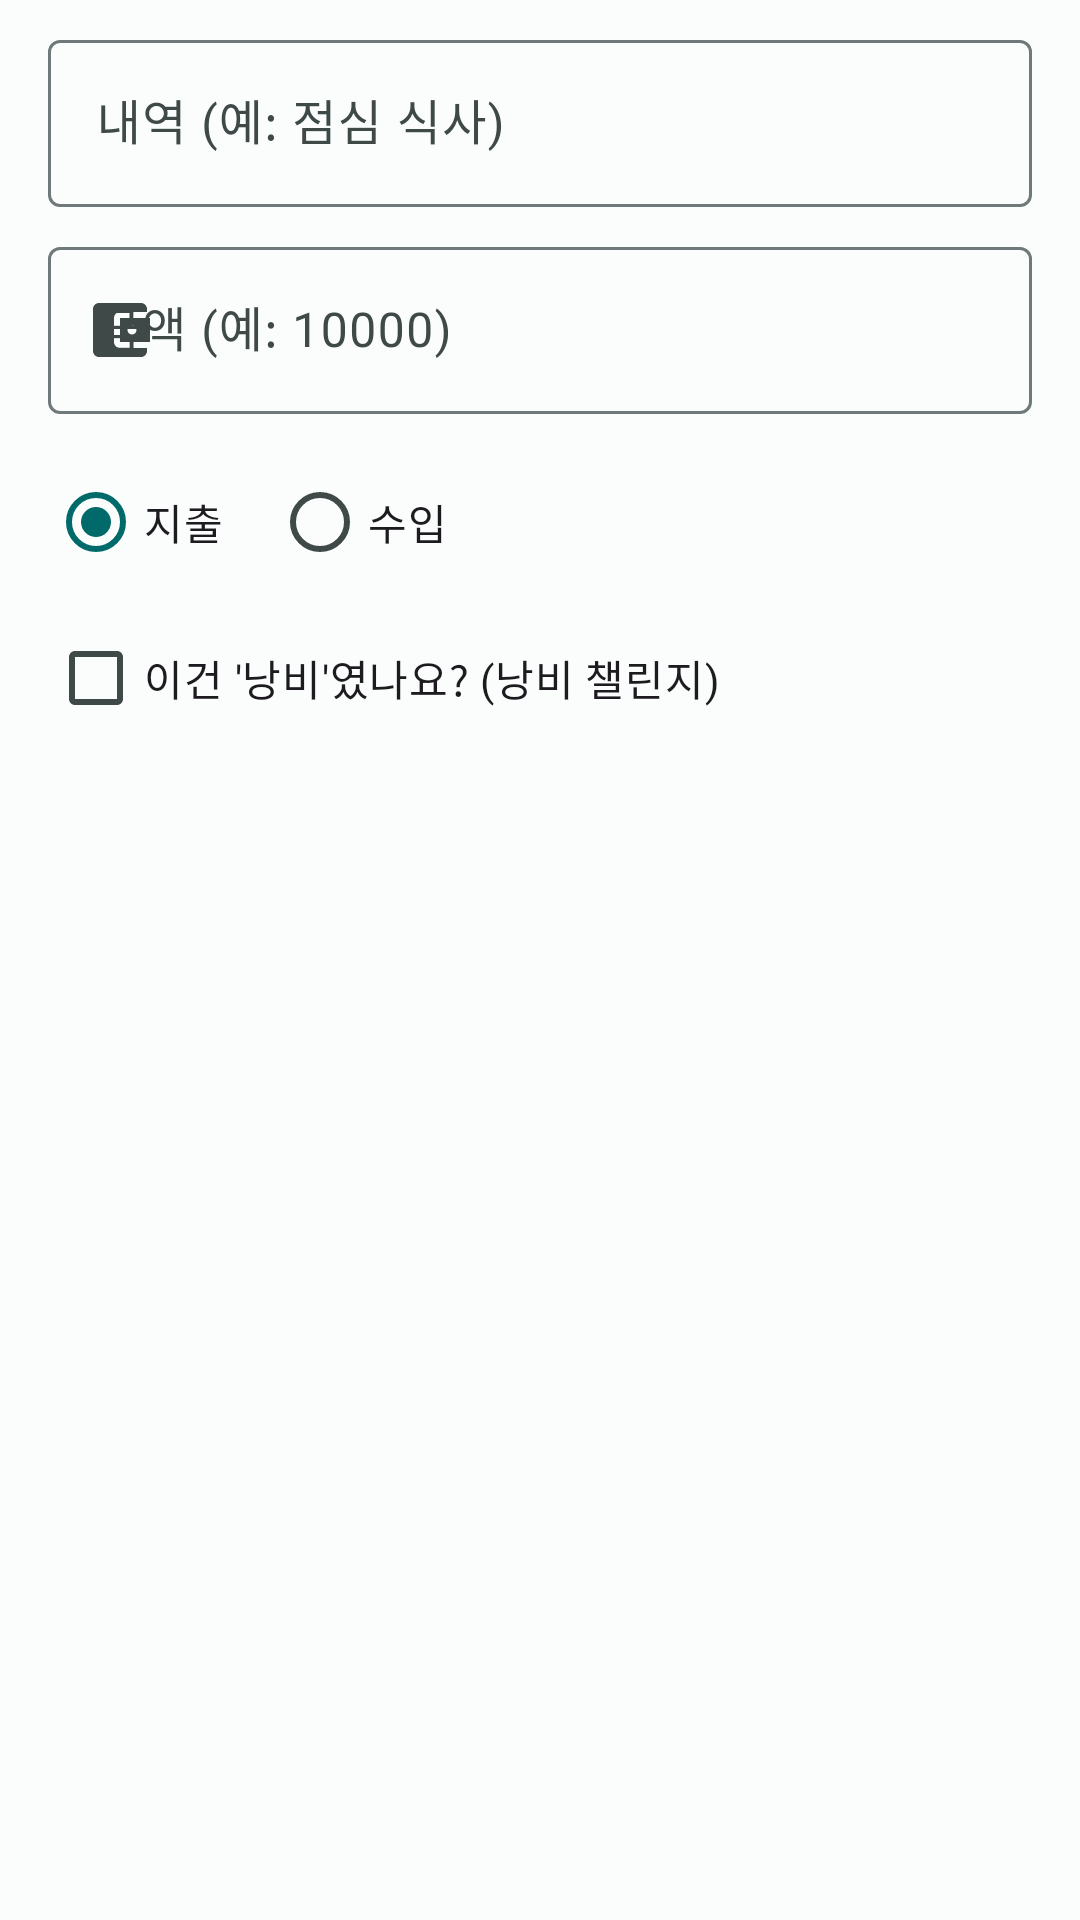

Here is an Android app screen rendered from its layout file. Give the layout XML and the strings, colors and styles it references.
<!-- AndroidManifest.xml: application theme Theme.마이라이프메니저 -->
<!-- res/layout/dialog_add_expense.xml -->
<?xml version="1.0" encoding="utf-8"?>
<ScrollView xmlns:android="http://schemas.android.com/apk/res/android"
    xmlns:app="http://schemas.android.com/apk/res-auto"
    android:layout_width="match_parent"
    android:layout_height="wrap_content"
    android:fillViewport="true">

    <LinearLayout
        android:layout_width="match_parent"
        android:layout_height="wrap_content"
        android:orientation="vertical"
        android:paddingStart="16dp"
        android:paddingTop="8dp"
        android:paddingEnd="16dp"
        android:paddingBottom="16dp">

        
        <com.google.android.material.textfield.TextInputLayout
            android:id="@+id/tilExpenseTitle"
            style="@style/Widget.Material3.TextInputLayout.OutlinedBox"
            android:layout_width="match_parent"
            android:layout_height="wrap_content"
            android:hint="@string/hint_expense_title">

            <com.google.android.material.textfield.TextInputEditText
                android:id="@+id/etExpenseTitle"
                android:layout_width="match_parent"
                android:layout_height="wrap_content"
                android:inputType="text" />
        </com.google.android.material.textfield.TextInputLayout>

        
        <com.google.android.material.textfield.TextInputLayout
            android:id="@+id/tilExpenseAmount"
            style="@style/Widget.Material3.TextInputLayout.OutlinedBox"
            android:layout_width="match_parent"
            android:layout_height="wrap_content"
            android:layout_marginTop="8dp"
            android:hint="@string/hint_expense_amount"
            app:suffixText="원"
            app:startIconDrawable="@drawable/ic_wallet"
            app:startIconTint="?attr/colorOnSurfaceVariant">

            <com.google.android.material.textfield.TextInputEditText
                android:id="@+id/etExpenseAmount"
                android:layout_width="match_parent"
                android:layout_height="wrap_content"
                android:inputType="numberDecimal" />
        </com.google.android.material.textfield.TextInputLayout>

        
        <RadioGroup
            android:id="@+id/rgType"
            android:layout_width="match_parent"
            android:layout_height="wrap_content"
            android:layout_marginTop="12dp"
            android:orientation="horizontal">

            <com.google.android.material.radiobutton.MaterialRadioButton
                android:id="@+id/rbExpense"
                android:layout_width="wrap_content"
                android:layout_height="wrap_content"
                android:checked="true"
                android:text="@string/label_expense" />

            <com.google.android.material.radiobutton.MaterialRadioButton
                android:id="@+id/rbIncome"
                android:layout_width="wrap_content"
                android:layout_height="wrap_content"
                android:layout_marginStart="16dp"
                android:text="@string/label_income" />
        </RadioGroup>

        
        <com.google.android.material.checkbox.MaterialCheckBox
            android:id="@+id/cbIsWaste"
            android:layout_width="wrap_content"
            android:layout_height="wrap_content"
            android:layout_marginTop="4dp"
            android:text="@string/label_waste" />
    </LinearLayout>
</ScrollView>
<!-- resources referenced by this layout -->
<resources>
  <!-- drawable ic_wallet (drawable) -->
  <?xml version="1.0" encoding="utf-8"?>
  <vector xmlns:android="http://schemas.android.com/apk/res/android"
      android:width="24dp"
      android:height="24dp"
      android:viewportWidth="24"
      android:viewportHeight="24">
      <path
          android:fillColor="#FFFFFFFF"
          android:pathData="M21,18v1c0,1.1 -0.9,2 -2,2H5c-1.11,0 -2,-0.9 -2,-2V5c0,-1.1 0.89,-2 2,-2h14c1.1,0 2,0.9 2,2v1h-9c-1.11,0 -2,0.9 -2,2v8c0,1.1 0.89,2 2,2h9zM12,16h10V8H12V16zM16,13.5c-0.83,0 -1.5,-0.67 -1.5,-1.5s0.67,-1.5 1.5,-1.5 1.5,0.67 1.5,1.5 -0.67,1.5 -1.5,1.5z" />
  </vector>
  <string name="hint_expense_amount">금액 (예: 10000)</string>
  <string name="hint_expense_title">내역 (예: 점심 식사)</string>
  <string name="label_expense">지출</string>
  <string name="label_income">수입</string>
  <string name="label_waste">이건 \'낭비\'였나요? (낭비 챌린지)</string>
  <style name="Theme.마이라이프메니저" parent="Base.Theme.마이라이프메니저">
          
          <item name="android:navigationBarColor">@android:color/transparent</item>
          <item name="android:statusBarColor">@android:color/transparent</item>
          <item name="android:windowLightStatusBar">?attr/isLightTheme</item>
          <item name="android:windowLightNavigationBar" tools:targetApi="o_mr1">?attr/isLightTheme</item>
      </style>
  <style name="NoAnimation">
          <item name="android:activityOpenEnterAnimation">@null</item>
          <item name="android:activityOpenExitAnimation">@null</item>
          <item name="android:activityCloseEnterAnimation">@null</item>
          <item name="android:activityCloseExitAnimation">@null</item>
          <item name="android:taskOpenEnterAnimation">@null</item>
          <item name="android:taskOpenExitAnimation">@null</item>
          <item name="android:taskCloseEnterAnimation">@null</item>
          <item name="android:taskCloseExitAnimation">@null</item>
      </style>
  <color name="primary">#006A6A</color>
  <color name="onPrimary">#FFFFFF</color>
  <color name="primaryContainer">#9CF1F0</color>
  <color name="onPrimaryContainer">#002020</color>
  <color name="secondary">#4A6363</color>
  <color name="onSecondary">#FFFFFF</color>
  <color name="secondaryContainer">#CCE8E7</color>
  <color name="onSecondaryContainer">#051F1F</color>
  <color name="tertiary">#4B5F92</color>
  <color name="onTertiary">#FFFFFF</color>
  <color name="tertiaryContainer">#D8E2FF</color>
  <color name="onTertiaryContainer">#001B3E</color>
  <color name="error">#BA1A1A</color>
  <color name="onError">#FFFFFF</color>
  <color name="errorContainer">#FFDAD6</color>
  <color name="onErrorContainer">#410002</color>
  <color name="background">#FAFDFC</color>
  <color name="onBackground">#191C1C</color>
  <color name="surface">#FAFDFC</color>
  <color name="onSurface">#191C1C</color>
  <color name="surfaceVariant">#DAE5E4</color>
  <color name="onSurfaceVariant">#3F4948</color>
  <color name="outline">#6F7979</color>
  <color name="outlineVariant">#BEC9C8</color>
  <color name="inverseSurface">#2D3131</color>
  <color name="inverseOnSurface">#EFF1F0</color>
  <color name="inversePrimary">#80D5D4</color>
</resources>
